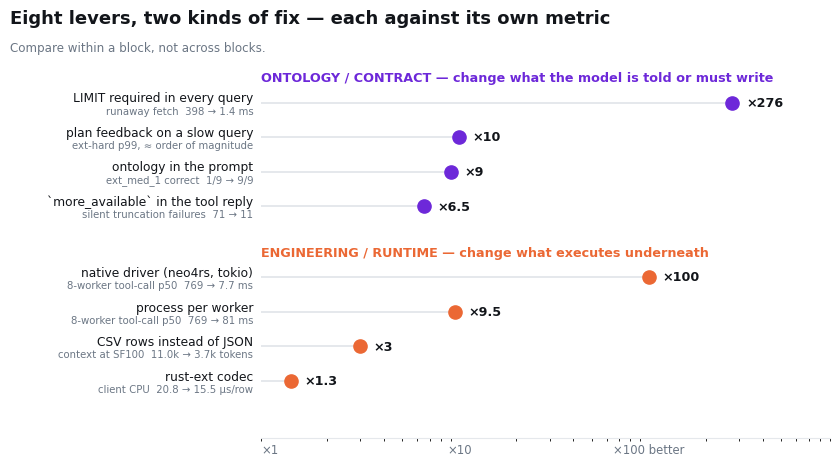

The matplotlib source for this figure: (Note: this script raises an exception after producing the figure.)
#!/usr/bin/env python3
"""The closing figure: every lever measured in this repo, grouped by what kind of fix it is.

Two blocks, not one sorted list — the grouping IS the argument. Within a block, rows are
comparable (same kind of intervention); across blocks they are not, and the layout says so
without a disclaimer. Each row names the metric it moved.

Sources: results/agent_interaction.json (conditions 1-7), results/bench_*_20260808.txt and
results/bench/*.json. Usage:  python scripts/plot_levers.py
"""
from __future__ import annotations

import matplotlib

matplotlib.use("Agg")
import matplotlib.pyplot as plt

INK, MUTED, GRID = "#12151a", "#6b7684", "#e5e8ec"
ONTOLOGY, ENGINEERING = "#6d28d9", "#eb6834"   # validated pair

GROUPS = [
    ("ONTOLOGY / CONTRACT — change what the model is told or must write", ONTOLOGY, [
        ("LIMIT required in every query", "runaway fetch  398 → 1.4 ms", 276.0),
        ("plan feedback on a slow query", "ext-hard p99, ≈ order of magnitude", 10.0),
        ("ontology in the prompt", "ext_med_1 correct  1/9 → 9/9", 9.0),
        ("`more_available` in the tool reply", "silent truncation failures  71 → 11", 6.5),
    ]),
    ("ENGINEERING / RUNTIME — change what executes underneath", ENGINEERING, [
        ("native driver (neo4rs, tokio)", "8-worker tool-call p50  769 → 7.7 ms", 100.0),
        ("process per worker", "8-worker tool-call p50  769 → 81 ms", 9.5),
        ("CSV rows instead of JSON", "context at SF100  11.0k → 3.7k tokens", 3.0),
        ("rust-ext codec", "client CPU  20.8 → 15.5 µs/row", 1.3),
    ]),
]


def main(out: str = "figures/levers.svg") -> None:
    plt.rcParams.update({
        "font.family": "DejaVu Sans", "font.size": 9,
        "figure.facecolor": "white", "savefig.facecolor": "white",
    })
    fig, ax = plt.subplots(figsize=(9.4, 4.9))
    fig.subplots_adjust(left=0.295, right=0.90, top=0.87, bottom=0.09)

    y = 0.0
    yticks = []
    for title, color, rows in GROUPS:
        ax.text(0.9, y + 0.72, title, fontsize=9.2, weight="bold", color=color,
                ha="left", va="center", clip_on=False)
        for label, metric, ratio in rows:
            ax.hlines(y, 0.9, ratio, color=GRID, linewidth=1.4, zorder=1)
            ax.plot([ratio], [y], "o", markersize=9.5, color=color, zorder=3)
            ax.text(ratio * 1.18, y, f"×{ratio:g}", va="center", fontsize=9.2,
                    color=INK, weight="bold")
            ax.text(0.82, y + 0.13, label, va="center", ha="right", fontsize=8.8, color=INK)
            ax.text(0.82, y - 0.24, metric, va="center", ha="right", fontsize=7.3,
                    color=MUTED)
            yticks.append(y)
            y -= 1.0
        y -= 1.05   # gap between the two blocks

    ax.set_xscale("log")
    ax.set_xlim(0.9, 900)
    ax.set_xticks([1, 10, 100])
    ax.set_xticklabels(["×1", "×10", "×100 better"], fontsize=8.4, color=MUTED)
    ax.set_yticks([])
    ax.set_ylim(y + 0.4, 1.35)
    for side in ("top", "right", "left"):
        ax.spines[side].set_visible(False)
    ax.spines["bottom"].set_color(GRID)
    ax.tick_params(length=0)
    fig.suptitle("Eight levers, two kinds of fix — each against its own metric",
                 fontsize=13, weight="bold", x=0.028, ha="left", y=0.965, color=INK)
    fig.text(0.028, 0.90, "Compare within a block, not across blocks.",
             fontsize=8.6, color=MUTED, ha="left", va="top")
    fig.savefig(out)
    plt.close(fig)
    print(f"wrote {out}")


if __name__ == "__main__":
    main()
